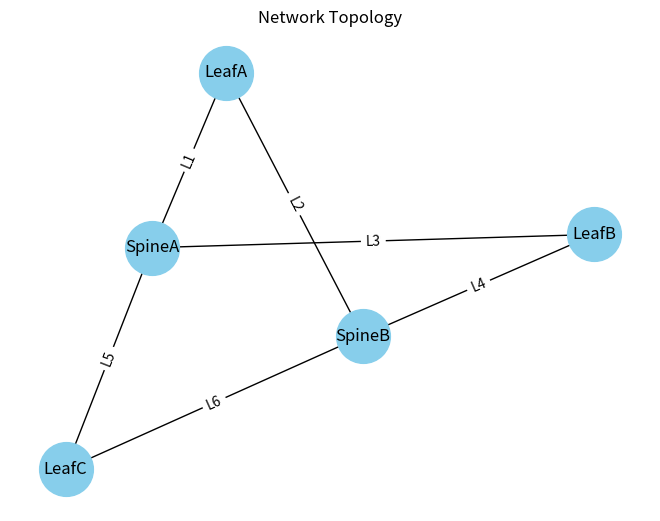

Write the Python code that produced this figure.
import matplotlib.pyplot as plt
import networkx as nx
import heapq
import itertools

class Node:
    def __init__(self, name, role):
        self.name = name
        self.role = role  # spine or leaf
        self.links = []
        self.received_packets = []

    def connect_link(self, link):
        self.links.append(link)
        print(f"Link added to {self.name}")

    def receive_packet(self, packet):
        self.received_packets.append((packet.seq_num, packet.data))

    def reconstruct_message(self):
        self.received_packets.sort(key=lambda x: x[0])
        return " ".join(word for _, word in self.received_packets)

class Link:
    def __init__(self, name, node1, node2):
        self.name = name
        self.node1 = node1
        self.node2 = node2
        self.bandwidth_occ = 0
        self.bandwidth_tot = 10

    def use_link(self, packet):
        if self.bandwidth_occ + packet.size <= self.bandwidth_tot:
            self.bandwidth_occ += packet.size
            return True
        return False

    def get_load(self):
        return self.bandwidth_occ / self.bandwidth_tot

    def get_cost(self):
        return 1 + self.get_load()  # Base cost + dynamic load cost

class Packet:
    def __init__(self, size, seq_num=None, data=None):
        self.size = size
        self.seq_num = seq_num
        self.data = data

class Network:
    def __init__(self):
        self.nodes = {}
        self.links = []

    def add_node(self, name, role):
        node = Node(name, role)
        self.nodes[name] = node
        return node

    def add_link(self, name, node1_name, node2_name):
        node1 = self.nodes[node1_name]
        node2 = self.nodes[node2_name]
        link = Link(name, node1, node2)
        node1.connect_link(link)
        node2.connect_link(link)
        self.links.append(link)

    def find_path(self, src_name, dst_name):
        pq = []
        counter = itertools.count()
        heapq.heappush(pq, (0, next(counter), src_name, []))
        visited = set()

        while pq:
            cost_so_far, _, current, path = heapq.heappop(pq)

            if current in visited:
                continue
            visited.add(current)

            if current == dst_name:
                return path

            current_node = self.nodes[current]
            for link in current_node.links:
                next_node = link.node2.name if link.node1.name == current else link.node1.name
                if next_node not in visited:
                    total_cost = cost_so_far + link.get_cost()
                    heapq.heappush(pq, (total_cost, next(counter), next_node, path + [(link, next_node)]))

        return []

    def send_packet(self, src, dst, packet):
        path = self.find_path(src, dst)
        if not path:
            print(f"No path found from {src} to {dst}")
            return

        print(f"Packet {packet.seq_num} traveling from {src} to {dst} via:")
        for link, node in path:
            if link.use_link(packet):
                print(f"  {link.node1.name} <-> {link.node2.name} (Load: {link.bandwidth_occ}/{link.bandwidth_tot})")
            else:
                print(f"  Link {link.name} overloaded!")

        self.nodes[dst].receive_packet(packet)

    def visualize_topology(self):
        G = nx.Graph()
        for name, node in self.nodes.items():
            G.add_node(name, role=node.role)

        for link in self.links:
            G.add_edge(link.node1.name, link.node2.name, label=link.name)

        pos = nx.spring_layout(G, seed=42)
        nx.draw(G, pos, with_labels=True, node_color='skyblue', node_size=1500, font_size=12)
        edge_labels = {(u, v): G[u][v]['label'] for u, v in G.edges()}
        nx.draw_networkx_edge_labels(G, pos, edge_labels=edge_labels)
        plt.title("Network Topology")
        plt.show()

# Set up network
network = Network()

# Add nodes
network.add_node("LeafA", "leaf")
network.add_node("LeafB", "leaf")
network.add_node("LeafC", "leaf")
network.add_node("SpineA", "spine")
network.add_node("SpineB", "spine")

# Add links (bi-directional simulation)
network.add_link("L1", "LeafA", "SpineA")
network.add_link("L2", "LeafA", "SpineB")
network.add_link("L3", "SpineA", "LeafB")
network.add_link("L4", "SpineB", "LeafB")
network.add_link("L5", "SpineA", "LeafC")
network.add_link("L6", "SpineB", "LeafC")

# Simulate sending message split into packets
message = "hi how are you"
words = message.split()

for i, word in enumerate(words):
    packet = Packet(size=1, seq_num=i, data=word)
    network.send_packet("LeafA", "LeafB", packet)

# Reconstruct message at destination
reconstructed_message = network.nodes["LeafB"].reconstruct_message()
print(f"\n📥 Reconstructed message at LeafB: '{reconstructed_message}'")

# Visualize
topology = network.visualize_topology()
